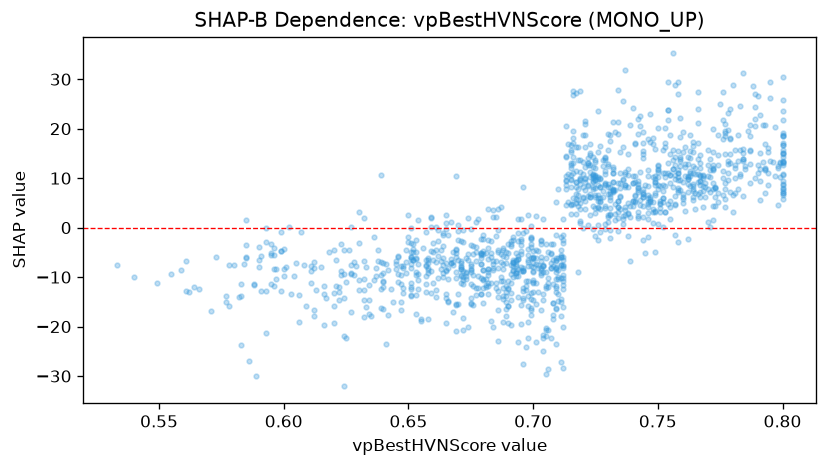

The table this chart was drawn from, first rows:
feature_value, shap_value
0.63, 3.251
0.732, 9.265
0.733, 1.591
0.682, 3.762
0.727, 8.158
0.735, 15.22
0.777, 14.88
0.719, 9.619
0.725, 9.603
0.793, 11.9
0.744, 14.95
0.78, 6.585
0.8, 13.19
0.685, -1.757
0.75, 11.85
0.75, 12.7
0.7, -8.017
0.772, 15.36
0.653, -17.45
0.706, -12.07
0.62, -19.31
0.715, 12.72
0.8, 13.07
0.686, -22.86
0.666, -14.77
0.647, -11.47
0.68, -8.598
0.798, 12.11
0.791, 9.384
0.758, -2.938
0.773, 6.122
0.8, 12.75
0.703, -8.563
0.708, -15.16
0.713, 20.64
0.712, -20.17
0.714, 16.89
0.764, 17.34
0.778, 23.19
0.721, 21.5
0.691, -19.6
0.705, -20.21
0.688, -19.02
0.711, -27.1
0.795, 29.34
0.747, 23.05
0.694, -23.14
0.712, -28.3
0.704, -21.79
0.766, 27.46
0.729, 14.34
0.742, 22.03
0.669, -15.67
0.689, -17.91
0.646, -10.98
0.633, -16.06
0.764, 11.04
0.717, 16.29
0.768, 10.68
0.716, 17.03
... 1,227 more rows
